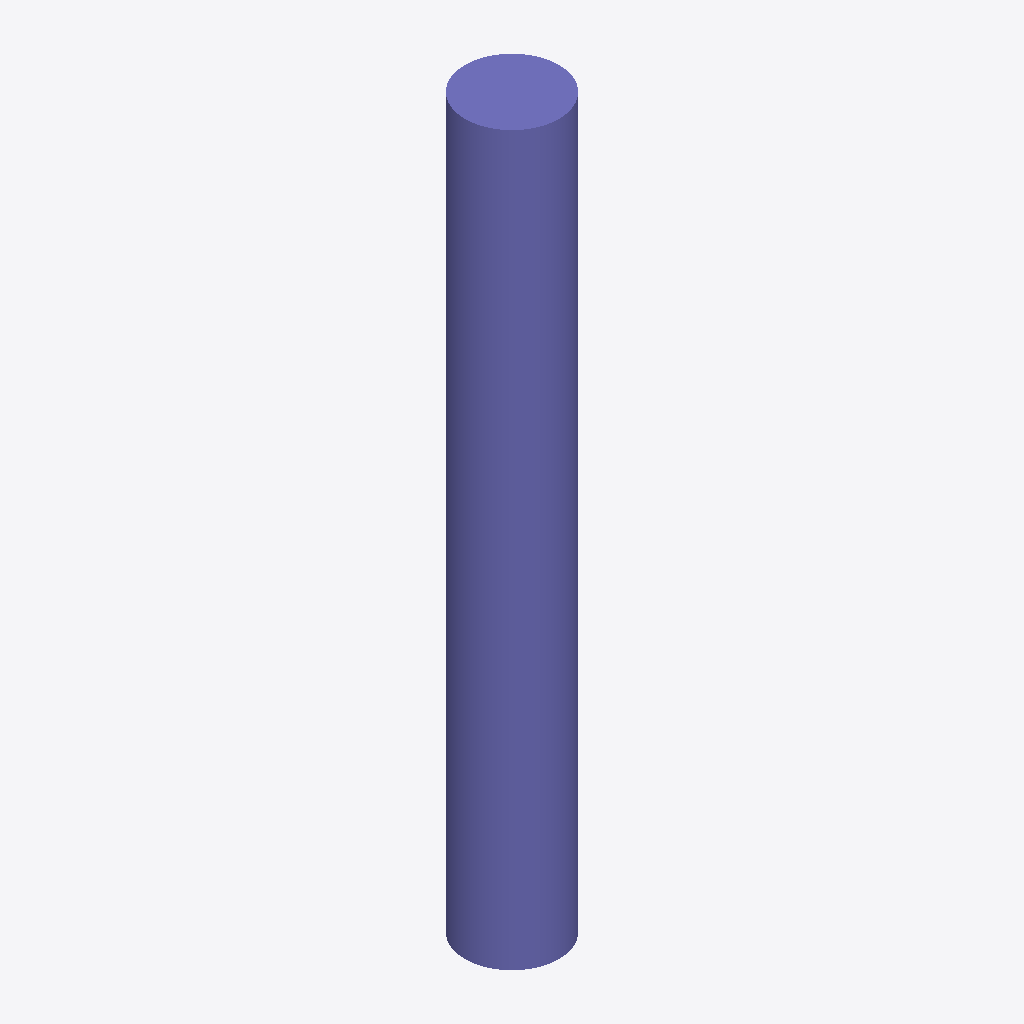
Isometric view of an IFC building model (IFC-SPF (STEP), schema IFC2X3, length unit metre), seen from the south-west, elements coloured by IFC class: 1 column (violet).
Extent 450.0 m × 450.0 m × 3500.0 m (x, y, z). Storeys (1): Default Building Storey at 0.00 m. Elements (1): 1 IfcColumn.

HEADER;
FILE_DESCRIPTION(('ViewDefinition [CoordinationView]'),'2;1');
FILE_NAME('/Users/macbook/Desktop/BIM/data/rst_advanced/IfcColumn40.ifc','2018-08-31T00:12:38-0400',('Unknown Author','info@ifctoolsproject.com'),('Unknown Organization'),'IFC Tools Project - IFC2x3 Java Toolbox','IFC2x3 Java Toolbox 2.0','Unknown Authorizer');
FILE_SCHEMA(('IFC2X3'));
ENDSEC;
DATA;
#49=IFCPROJECT('19A3dZaQLCW9EKul1t1vJx',#41,'Default Project','Description of Default Project',$,$,$,(#44),#48);
#51=IFCBUILDING('0ZELpw2qXF29VSdHLO0CwP',#41,'Default Building','Description',$,#50,$,$,.ELEMENT.,$,$,$);
#52=IFCBUILDINGSTOREY('2XoWfMmNTAS8Kt0cW8PMJb',#41,'Default Building Storey','Description',$,#50,$,$,.ELEMENT.,$);
#1=IFCCOLUMN('18YHwga450Mw4Fy6M5t_8c',#2,'M_Concrete-Round-Column:450mm:122525',$,'450mm',#3,#4,'122525');
ENDSEC;
